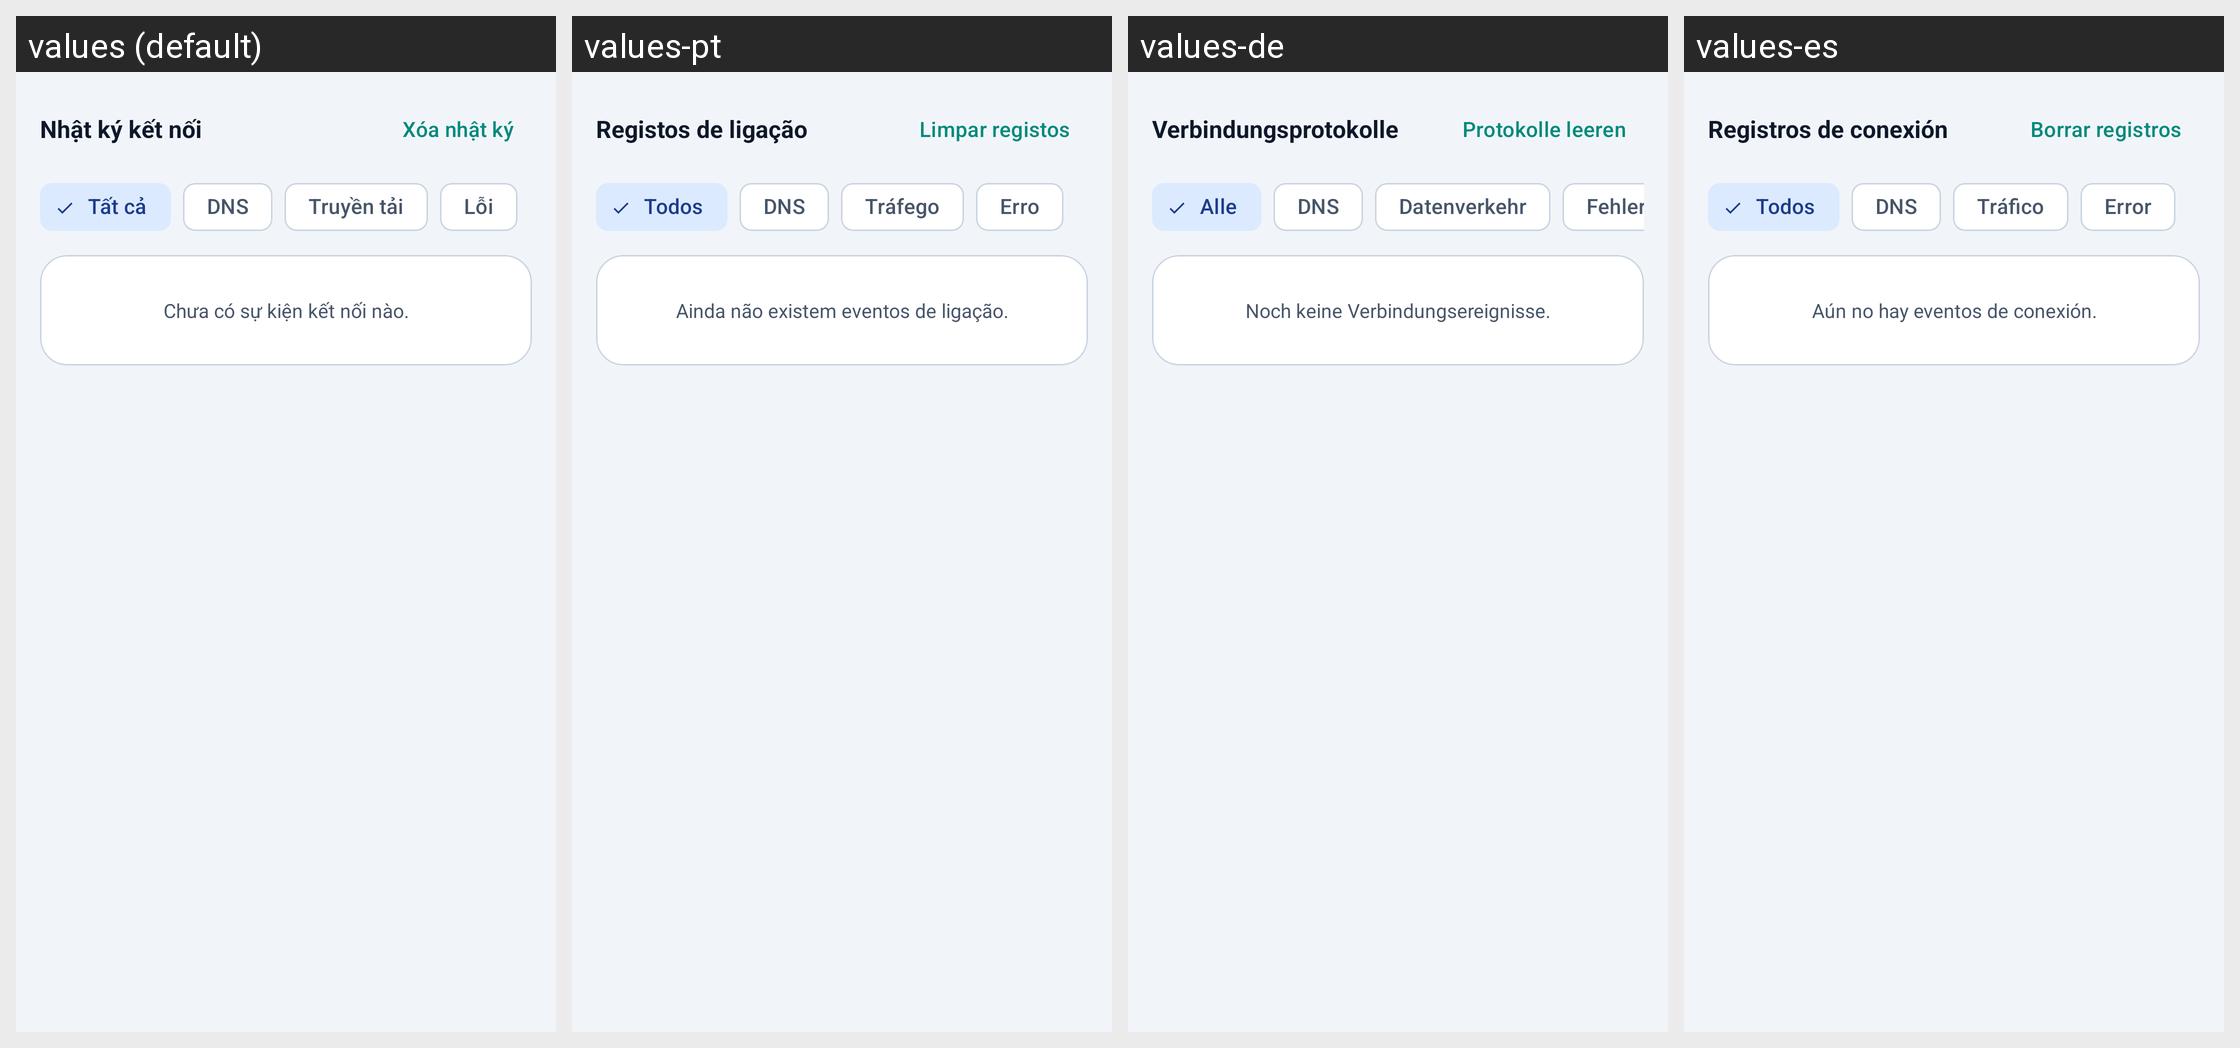

The same Android screen rendered under several of its app's locales, left to right. List the strings drawn on it with the default value and each locale's translation.
Android screen res/layout/fragment_logs.xml rendered under 4 locales, left to right: values (default), values-pt, values-de, values-es. Device: Nexus 5 (rendered at 1080×1920; each locale shown at half size, 540×960, under a caption strip naming it); theme Theme.ProxyFlow.
Other locales in the repository, not shown: values-ar, values-en, values-hi, values-in, values-it, values-ja, values-ko, values-vi.
Strings drawn on this screen, with the default value and each locale's value (text and hints the layout hard-codes, and strings that could not be matched under every locale, appear in the picture but are not listed):

title_logs_section
  values: Nhật ký kết nối
  values-pt: Registos de ligação
  values-de: Verbindungsprotokolle
  values-es: Registros de conexión

action_clear_logs
  values: Xóa nhật ký
  values-pt: Limpar registos
  values-de: Protokolle leeren
  values-es: Borrar registros

filter_log_all
  values: Tất cả
  values-pt: Todos
  values-de: Alle
  values-es: Todos

filter_log_dns
  values: DNS
  values-pt: DNS
  values-de: DNS
  values-es: DNS

filter_log_traffic
  values: Truyền tải
  values-pt: Tráfego
  values-de: Datenverkehr
  values-es: Tráfico

filter_error
  values: Lỗi
  values-pt: Erro
  values-de: Fehler
  values-es: Error

empty_logs_hint
  values: Chưa có sự kiện kết nối nào.
  values-pt: Ainda não existem eventos de ligação.
  values-de: Noch keine Verbindungsereignisse.
  values-es: Aún no hay eventos de conexión.
